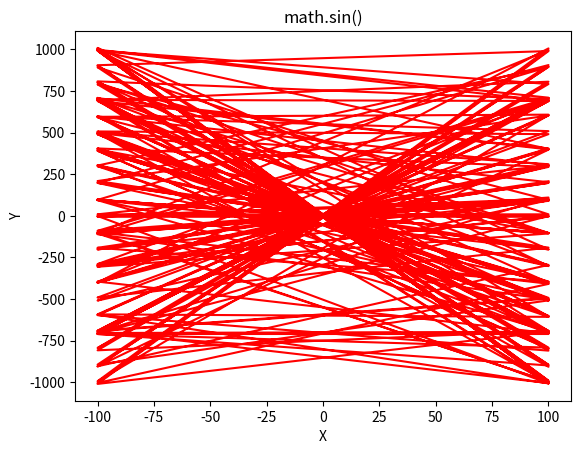

The matplotlib source for this figure:
# Python program showing
# Graphical representation of
# sin() function
from math import sin
import matplotlib.pyplot as plt
import csv
import random
in_data = []
out_data = []

data = []
data.append(["A","k","w","x","f"])

def fun(A=1,k=1,w=0):
    x = -100

    while x<100:
        in_data.append(x)
        f = k*x+w
        out_data.append(f)
        data.append([A,k,w,x,f])

        x+=0.1

# i = 10
# while i > 0:
#     fun(1,0.5,0)
#     i-= 1

param = [[0,random.randint(-10,10),random.randint(-10, 10)] for i in range(100)]
for item in param:
    fun(*item)

csv_file = open('data.csv', 'w')
with csv_file:
    writer = csv.writer(csv_file)
    writer.writerows(data)
    print("Done")

plt.plot(in_data, out_data, color='red')
plt.title("math.sin()")
plt.xlabel("X")
plt.ylabel("Y")
plt.show()
